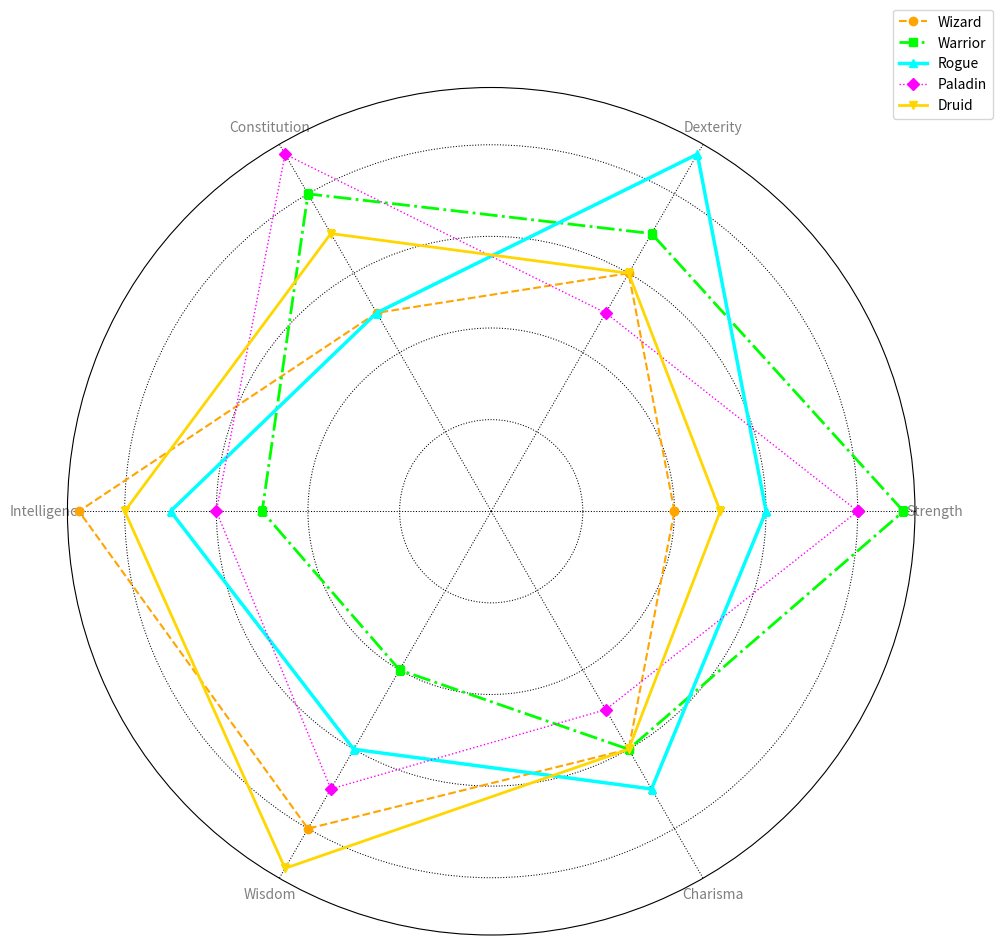

This figure's Python source:
import matplotlib.pyplot as plt
import numpy as np

categories = ['Strength', 'Dexterity', 'Constitution', 'Intelligence', 'Wisdom', 'Charisma']
n_vars = len(categories)

wizard = [4, 6, 5, 9, 8, 6]
warrior = [9, 7, 8, 5, 4, 6]
rogue = [6, 9, 5, 7, 6, 7]
paladin = [8, 5, 9, 6, 7, 5]
druid = [5, 6, 7, 8, 9, 6]

wizard += wizard[:1]
warrior += warrior[:1]
rogue += rogue[:1]
paladin += paladin[:1]
druid += druid[:1]

angles = np.linspace(0, 2 * np.pi, n_vars, endpoint=False).tolist()
angles += angles[:1]

fig, ax = plt.subplots(figsize=(10, 10), subplot_kw=dict(polar=True))

ax.plot(angles, wizard, color='orange', linestyle='--', marker='o', linewidth=1.5)
ax.plot(angles, warrior, color='lime', linestyle='-.', marker='s', linewidth=2)
ax.plot(angles, rogue, color='cyan', linestyle='-', marker='^', linewidth=2.5)
ax.plot(angles, paladin, color='magenta', linestyle=':', marker='D', linewidth=1)
ax.plot(angles, druid, color='gold', linestyle='-', marker='v', linewidth=2)

ax.set_xticks(angles[:-1])
ax.set_xticklabels(categories, fontsize=10, color='gray')
ax.set_yticklabels([]) 

ax.grid(color='black', linestyle=':', linewidth=0.75)
ax.spines['polar'].set_visible(True)

ax.legend(['Wizard', 'Warrior', 'Rogue', 'Paladin', 'Druid'], loc='upper right', bbox_to_anchor=(1.1, 1.1))

plt.tight_layout()
plt.show()
